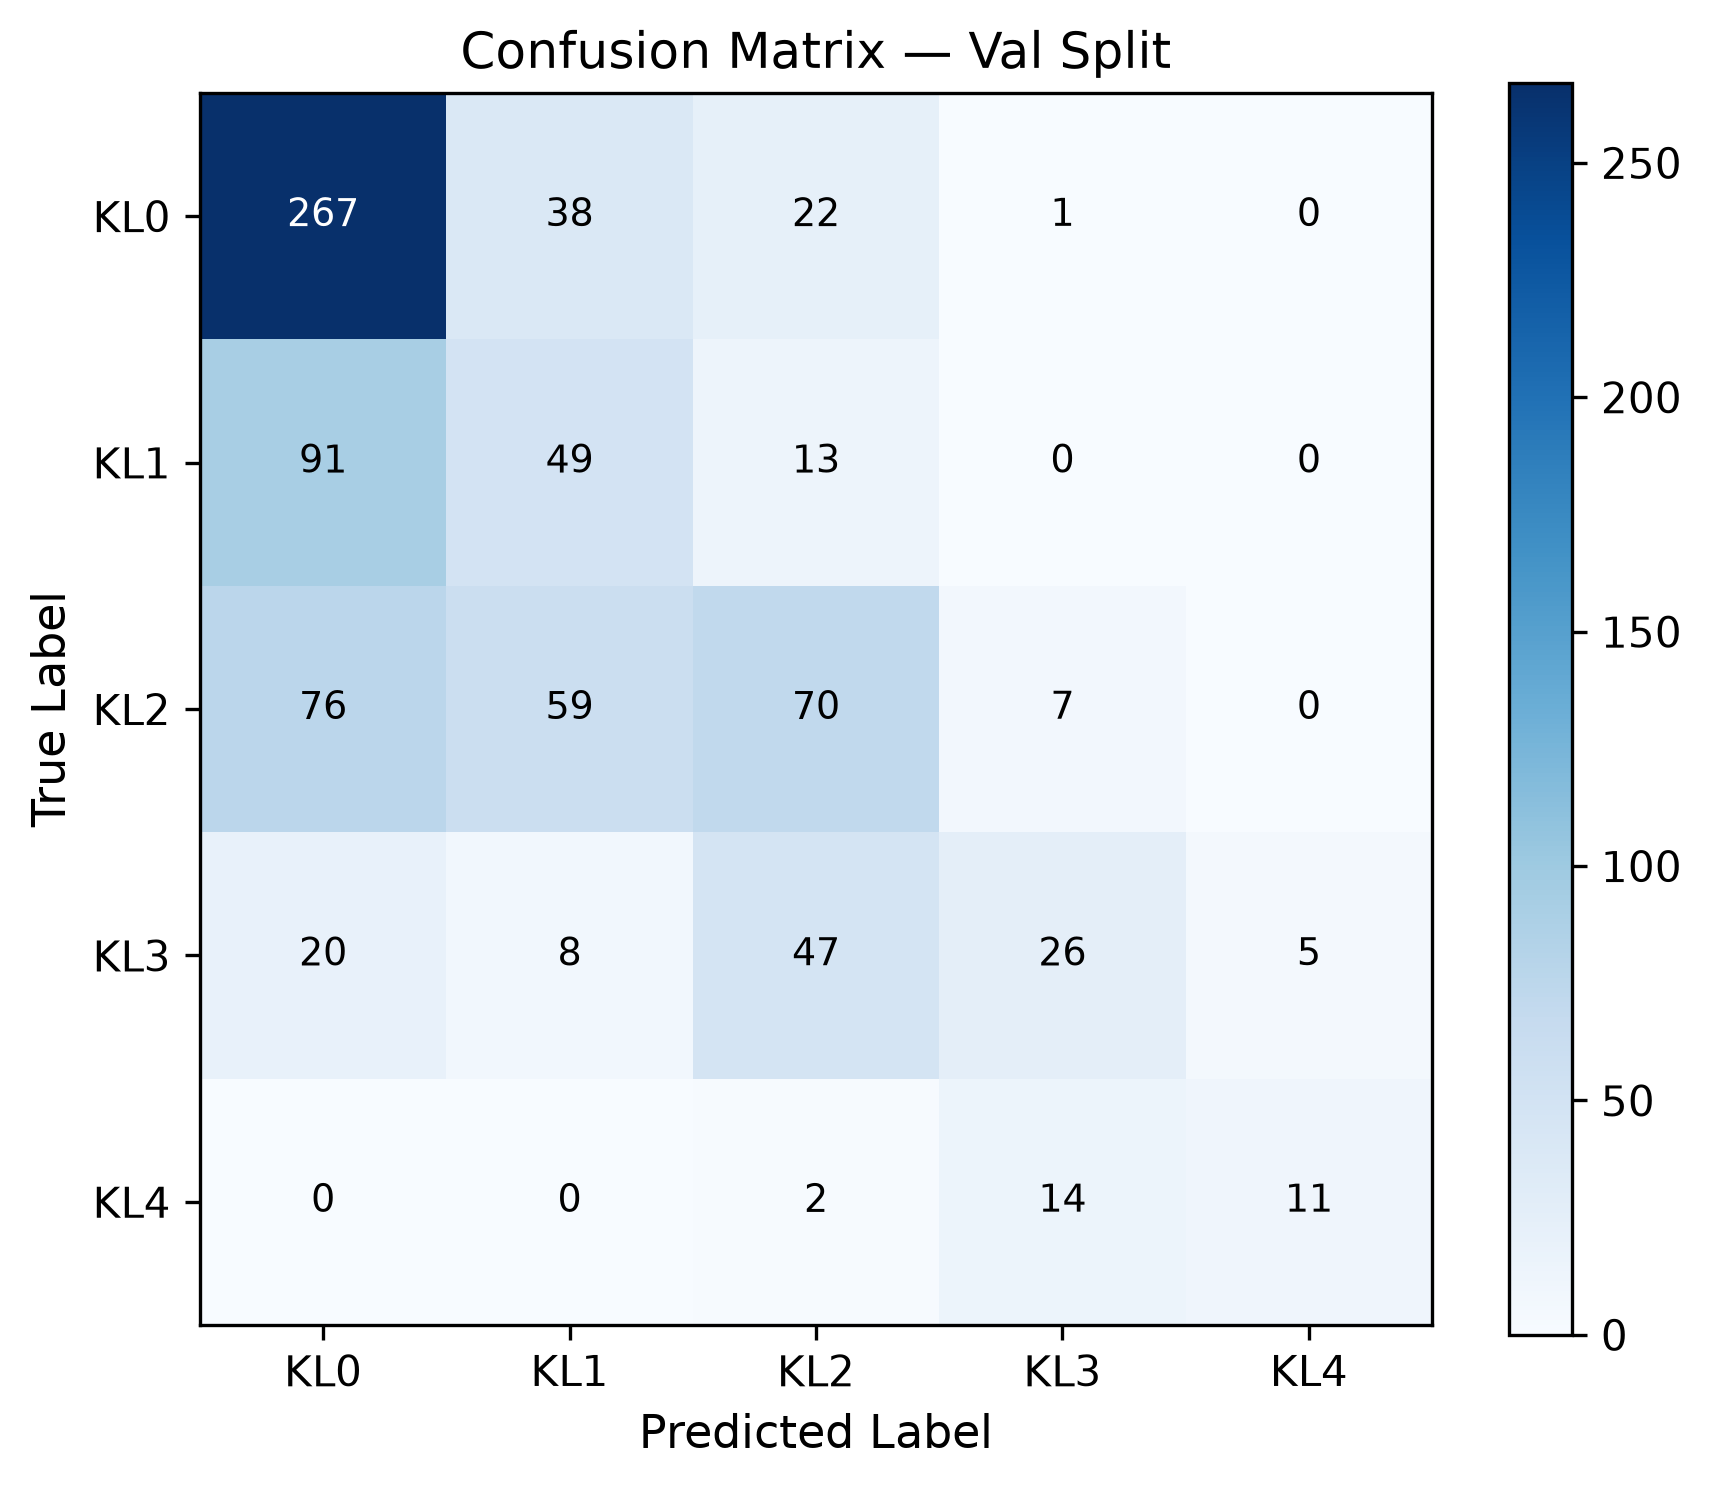

The file beside this chart, header and first rows:
true\pred, KL0, KL1, KL2, KL3, KL4
KL0, 267, 38, 22, 1, 0
KL1, 91, 49, 13, 0, 0
KL2, 76, 59, 70, 7, 0
KL3, 20, 8, 47, 26, 5
KL4, 0, 0, 2, 14, 11
